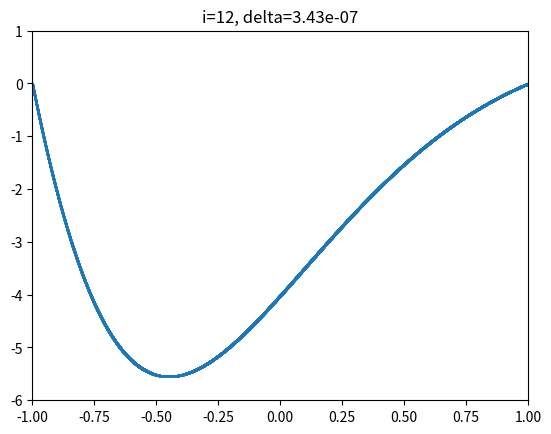
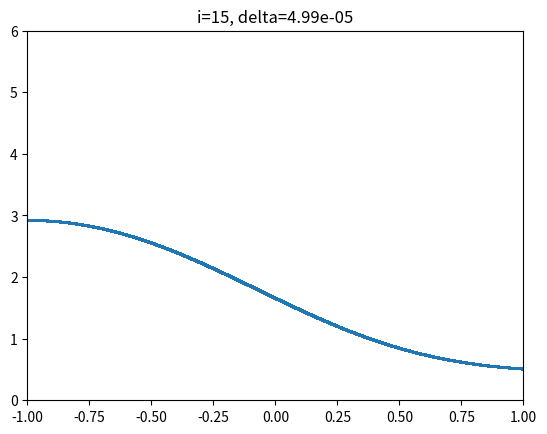

The script that saved these images, in order:
'''Задание 7'''


import matplotlib.pyplot as plt
import matplotlib.animation as ani
import numpy as np


NORM = np.inf


class BoundaryProblem:
    '''Класс для хранения краевой задачи'''
    def __init__(self, k, p, q, f, ap1, ap2, ap, a, bt1, bt2, bt, b):
        """
        Уравнение
        ---------
        ku'' + pu' + qu = f

        Краевые условия
        ---------------
        ap1*u + ap2*u' = ap \\
        bt*u + bt*u' = bt
        """
        self.k = k
        self.p = p
        self.q = q
        self.f = f
        self.ap1 = ap1
        self.ap2 = ap2
        self.ap = ap
        self.a = a
        self.bt1 = bt1
        self.bt2 = bt2
        self.bt = bt
        self.b = b


def get_system(bp: BoundaryProblem, n: int):
    '''ПРИВЕДЕНИЕ К СЛАУ С ТРЕХДИАГОНАЛЬНОЙ МАТРИЦЕЙ
    A_i*u_(i-1) + B_i*u_i + C_i*u_(i+1) = D_i
    ''' 
    h = (bp.b - bp.a) / n
    x = np.linspace(bp.a, bp.b, n + 1)
    A = np.zeros(n + 1)
    B = np.zeros(n + 1)
    C = np.zeros(n + 1)
    D = np.zeros(n + 1)
    A[n] = -bp.bt2
    B[0] = h*bp.ap1 - bp.ap2
    B[n] = h*bp.bt1 + bp.bt2
    C[0] = bp.ap2
    C[n] = 0
    D[0] = h * bp.ap
    D[n] = h * bp.bt
    for i in range(1, n):
        A[i] = 2*bp.k(x[i]) - h*bp.p(x[i])
        B[i] = -4*bp.k(x[i]) + 2*h*h*bp.q(x[i])
        C[i] = 2*bp.k(x[i]) + h*bp.p(x[i])
        D[i] = 2*h*h*bp.f(x[i])
    return A, B, C, D


def solve_bp_system(bp: BoundaryProblem, n: int):
    '''Решает систему методом прогонки'''
    A, B, C, D = get_system(bp, n)
    s = np.zeros(n + 1)
    t = np.zeros(n + 1)
    u = np.zeros(n + 1)
    s[0] = - C[0] / B[0]
    t[0] = D[0] / B[0]
    for i in range(1, n + 1):
        s[i] = -C[i] / (A[i]*s[i - 1] + B[i])
        t[i] = (D[i] - A[i]*t[i - 1]) / (A[i]*s[i - 1] + B[i])
    u[n] = t[n]
    for i in range(n - 1, -1, -1):
        u[i] = s[i] * u[i + 1] + t[i]
    return u


def get_delta(u, u_prev, r, p):
    '''Вычисляет delta'''
    delta = np.empty(u.shape[0])
    for j in range(u_prev.shape[0]):
            delta[r*j] = (u[r*j] - u_prev[j]) / (r**p - 1)
    for j in range(1, u.shape[0], r):
        delta[j] = (delta[j - 1] + delta[j + 1]) / 2
    return delta


def grid_method(bp: BoundaryProblem, start_n, eps=1e-6, r=2, p=1, n_iter=np.inf):
    '''Сеточный метод'''
    n = start_n # резмер сетки
    i = 0 # число итераций
    u = solve_bp_system(bp, n)
    u_l = list() 
    u_l.append(u)
    delta_l = [[0.0]*(start_n + 1)]
    while i < n_iter:
        n *= r
        u_prev = u
        u = solve_bp_system(bp, n)
        delta = get_delta(u, u_prev, r, p)
        delta_l.append(delta)
        u_l.append(u)
        if np.linalg.norm(delta, ord=NORM) < eps:
            u += delta
            break
        i += 1
    return u_l, delta_l, n, i


def get_problems():
    '''Возращает задачи для тестов'''
    return [
        # [redacted]
        BoundaryProblem(
            k=lambda x: -1 / (x - 3),
            p=lambda x: (1 + x / 2),
            q=lambda x: np.exp(x / 2),
            f=lambda x: 2 - x,
            ap1=1,
            ap2=0,
            ap=0,
            a=-1,
            bt1=1,
            bt2=0,
            bt=0,
            b=1
        ),
        # [redacted]
        BoundaryProblem(
            k=lambda x: -1 / (x + 3),
            p=lambda x: -x,
            q=lambda x: np.log(2 + x),
            f=lambda x: 1 - x / 2,
            ap1=0,
            ap2=1,
            ap=0,
            a=-1,
            bt1=1/2,
            bt2=1,
            bt=0,
            b=1
        )
    ]


def get_lims():
    '''Границы графиков'''
    return [
        ((-1, 1), (-6, 1)),
        ((-1, 1), (0, 6))
    ]


def plot_results(a, b, u_l, delta_l, xlim, ylim, name):
    '''Анимированные результаты'''
    fig, ax = plt.subplots()
    m = len(u_l)

    def animate(i):
        ax.clear()
        ax.set_xlim(xlim)
        ax.set_ylim(ylim)
        u = u_l[i]
        d = delta_l[i]
        x = np.linspace(a, b, u.shape[0])
        line = ax.scatter(x, u, s=0.5)
        ax.set_title(f'i={i}, delta={np.linalg.norm(d, ord=NORM):.2e}')
    
    animation = ani.FuncAnimation(fig, animate, frames=m, interval=200, repeat=False)
    animation.save(name, writer='html', fps=1)


if __name__ == '__main__':
    np.random.seed(12)
    bp_l = get_problems()
    lims = get_lims()
    for j in range(len(bp_l)):
        u_l, delta_l, n, i = grid_method(bp_l[j], start_n=4, n_iter=15)
        plot_results(
            bp_l[j].a,
            bp_l[j].b,
            u_l,
            delta_l,
            lims[j][0],
            lims[j][1],
            f'{j}_animation.html'
        )
